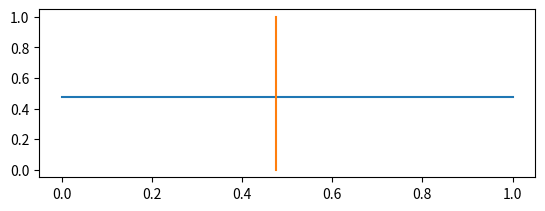

Recreate this plot in Python. (Note: this script raises an exception after producing the figure.)
import matplotlib.pyplot as plt
import numpy as np
import scipy.integrate as integrate

# opening of operator
# 1) O* <--> O: fO,bO
# binding of HLH-2
# 2) O+H <--> OH: fOH, bOH
# production of HLH-2
# 3) 0 <--> H: fH, bH+bH*S^n/(K^n+S^n)
# production and degradation of Delta mRNA
# 4) OH --> OH + M: fM
# 5) M-->0: bM
# production and degradation of Delta
# 6) M --> M + D: fD
# 7) D --> 0: bD
# Notch signaling strength in cell i
# S_i = phi D_j

# model B: assume 3) in steady state 


def alpha_fun(S):
    return KH*(K**n+S**n)/(K**n+(1+b)*S**n)

def ODE_fun(y,t):

    O=y[[0,4]]
    OH=y[[1,5]]
    M=y[[2,6]]
    D=y[[3,7]]
    
    dOdt=np.zeros(2)
    dOHdt=np.zeros(2)
    dMdt=np.zeros(2)
    dDdt=np.zeros(2)
    
    S=phi*D
    
    c=[1,0]
    for i in range(0,2):
        j=c[i]
        dOdt[i]=fO*(1-O[i]-OH[i]) - bO*O[i] - fOH*O[i]*alpha_fun(S[j]) + bOH*OH[i]
        dOHdt[i]=fOH*O[i]*alpha_fun(S[j]) - bOH*OH[i]
        dMdt[i]=fM*OH[i] - bM*M[i]
        dDdt[i]=fD*M[i] - bD*D[i]
        
    dydt=np.array([dOdt[0],dOHdt[0],dMdt[0],dDdt[0], dOdt[1],dOHdt[1],dMdt[1],dDdt[1]])
    
    return (dydt)

n=2
KH=10.
KOH=1.
KO=0.1
K=4e2
b=5e3
KD=10.
KM=30.
phi=0.0

# x corresponds to [OH]
x=np.linspace(0,1,100)

S=phi*KD*KM*x
a=KOH*alpha_fun(S)
y=a*KO/(1+KO+a*KO)

plt.clf()
plt.subplot(2,1,1)
plt.plot(x,y,y,x)

fO=1e-2
bO=fO/KO
fOH=1e0
bOH=fOH/KOH
fM=1e0
bM=fM/KM
fD=1e-2
bD=fD/KD
    
y0=np.array([0.0,0.0,0.0,0.0, 0.1,0.0,0.0,0.0])

t=np.linspace(0,5e3,1e4)
y=integrate.odeint(ODE_fun,y0,t)

plt.plot(y[:,1],y[:,5])

plt.subplot(2,1,2)
plt.plot(t,y[:,2],'-k',t,y[:,3],'-b')
plt.plot(t,y[:,6],'--k',t,y[:,7],'--b')

print(KM*KOH*alpha_fun(0)*KO/(1+(1+KOH*alpha_fun(0))*KO), y[-1,6])

plt.show()
